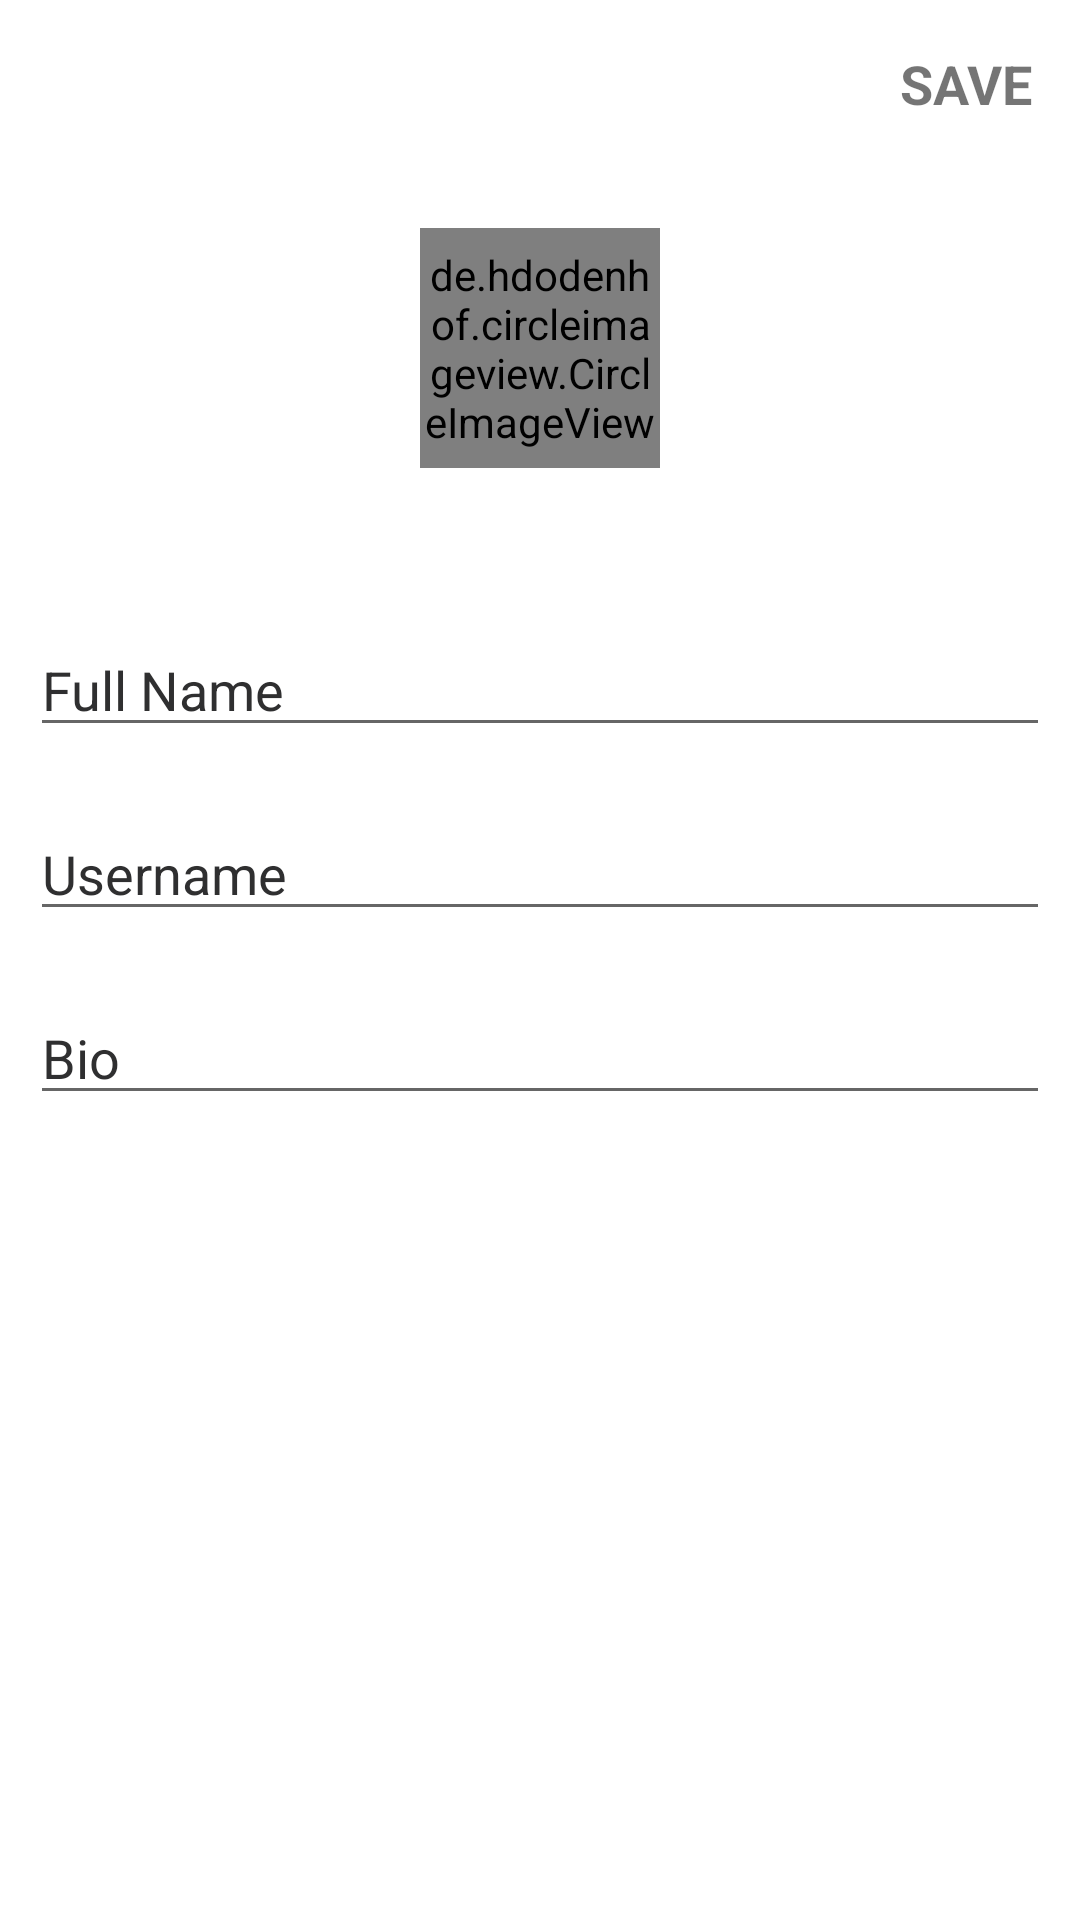

Layout XML and referenced resources for this Android screen:
<!-- AndroidManifest.xml: application theme Theme.BizNUS -->
<!-- res/layout/activity_edit_profile.xml -->
<?xml version="1.0" encoding="utf-8"?>
<LinearLayout xmlns:android="http://schemas.android.com/apk/res/android"
    xmlns:app="http://schemas.android.com/apk/res-auto"
    xmlns:tools="http://schemas.android.com/tools"
    android:id="@+id/main"
    android:layout_width="match_parent"
    android:layout_height="match_parent"
    android:orientation="vertical"
    tools:context=".EditProfileActivity">

    <com.google.android.material.appbar.AppBarLayout
        android:layout_width="match_parent"
        android:layout_height="wrap_content"
        android:id="@+id/bar"
        android:background="?android:attr/windowBackground">

        <Toolbar
            android:layout_width="match_parent"
            android:layout_height="wrap_content"
            android:id="@+id/toolbar"
            android:background="?android:attr/windowBackground">
            <RelativeLayout
                android:layout_width="match_parent"
                android:layout_height="wrap_content">

                <ImageView
                    android:layout_width="wrap_content"
                    android:layout_height="wrap_content"
                    android:src="@drawable/ic_close"
                    android:id="@+id/close"
                    android:layout_centerVertical="true"
                    android:layout_alignParentStart="true"/>

                <TextView
                    android:layout_width="wrap_content"
                    android:layout_height="wrap_content"
                    android:text="Edit Profile"
                    android:layout_centerVertical="true"
                    android:layout_marginStart="10dp"
                    android:textStyle="bold"
                    android:textSize="18sp"
                    android:textColor="@color/white"
                    android:layout_toEndOf="@+id/close"/>

                <TextView
                    android:id="@+id/save"
                    android:layout_width="wrap_content"
                    android:layout_height="wrap_content"
                    android:layout_alignParentEnd="true"
                    android:layout_alignParentRight="true"
                    android:layout_marginStart="10dp"
                    android:layout_marginEnd="16dp"
                    android:layout_marginRight="16dp"
                    android:text="SAVE"
                    android:textColor="@color/darkblue"
                    android:textSize="18sp"
                    android:textStyle="bold" />

            </RelativeLayout>

        </Toolbar>

    </com.google.android.material.appbar.AppBarLayout>

    <LinearLayout
        android:layout_width="match_parent"
        android:layout_height="340dp"
        android:orientation="vertical"
        android:padding="10dp">

        <de.hdodenhof.circleimageview.CircleImageView
            android:id="@+id/image_profile"
            android:layout_width="80dp"
            android:layout_height="80dp"
            android:layout_gravity="center"
            android:layout_margin="10dp"
            android:src="@mipmap/ic_launcher" />

        <TextView
            android:id="@+id/changePhoto"
            android:layout_width="wrap_content"
            android:layout_height="wrap_content"
            android:layout_gravity="center"
            android:text="Change Photo"
            android:textStyle="italic"
            android:textColor="@color/white"
            android:textSize="16sp" />

        <EditText
            android:id="@+id/fullname"
            android:layout_width="match_parent"
            android:layout_height="wrap_content"
            android:layout_marginTop="20dp"
            android:hint="Full Name"
            android:textColor="@color/white"
            android:textColorHint="@color/grey" />

        <EditText
            android:id="@+id/username"
            android:layout_width="match_parent"
            android:layout_height="wrap_content"
            android:hint="Username"
            android:layout_marginTop="20dp"
            android:textColor="@color/white"
            android:textColorHint="@color/grey" />

        <EditText
            android:id="@+id/bio"
            android:layout_width="match_parent"
            android:layout_height="wrap_content"
            android:hint="Bio"
            android:layout_marginTop="20dp"
            android:textColor="@color/white"
            android:textColorHint="@color/grey" />


    </LinearLayout>

</LinearLayout>
<!-- resources referenced by this layout -->
<resources>
  <color name="grey">#2F2F30</color>
  <color name="white">#FFFFFFFF</color>
  <style name="Theme.BizNUS" parent="Theme.MaterialComponents.DayNight.DarkActionBar">
          
          <item name="colorPrimary">@color/purple_500</item>
          <item name="colorPrimaryVariant">@color/purple_700</item>
          <item name="colorOnPrimary">@color/white</item>
          
          <item name="colorSecondary">@color/teal_200</item>
          <item name="colorSecondaryVariant">@color/teal_700</item>
          <item name="colorOnSecondary">@color/black</item>
          
          <item name="android:statusBarColor">?attr/colorPrimaryVariant</item>
          
      </style>
  <color name="purple_500">#FF6200EE</color>
  <color name="purple_700">#FF3700B3</color>
  <color name="teal_200">#FF03DAC5</color>
  <color name="teal_700">#FF018786</color>
  <color name="black">#FF000000</color>
</resources>
